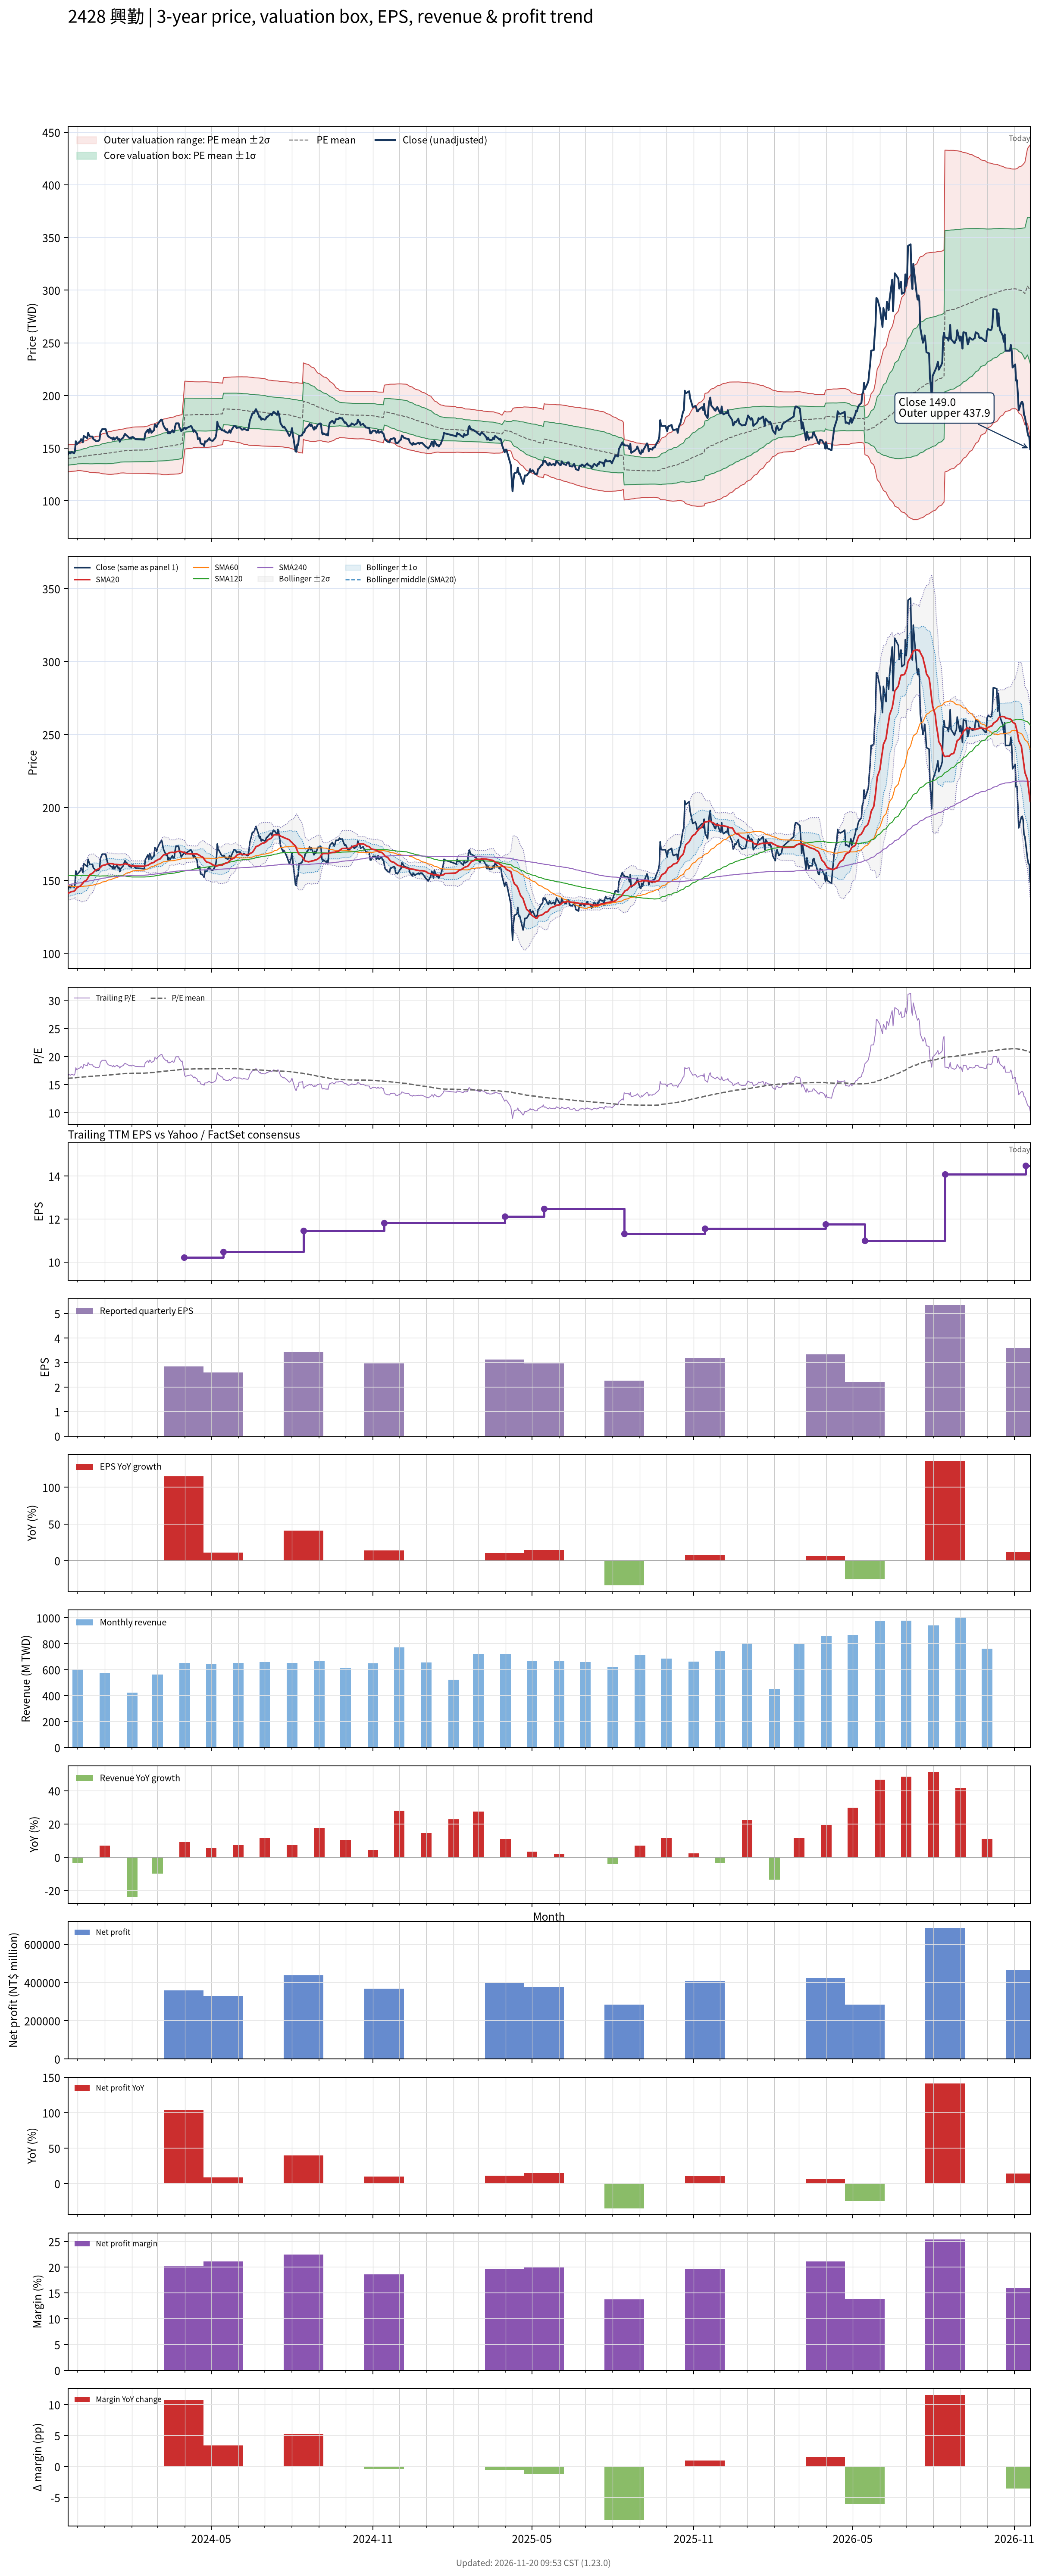

The data file committed next to this chart (first rows):
# chart-version: skill-stock-dynamic-val…
date, close, available_date, period_end, eps, ttm_eps, pe, pe_mean, pe_std, price_m2, price_m1, price_mean, price_p1, price_p2, forward_eps, forward_pe, forward_pe_mean, forward_pe_std, forward_price_m2, forward_price_m1, forward_price_mean, forward_price_p1, forward_price_p2, sma20
2023-11-20, 143.5, 2023-11-14, 2023-09-30, 2.6, 8.69, 16.51, 16.14, 0.7371, 127.4, 133.9, 140.3, 146.7, 153.1, , , , , , , , , , 141.2
2023-11-21, 146, 2023-11-14, 2023-09-30, 2.6, 8.69, 16.8, 16.15, 0.7385, 127.5, 133.9, 140.3, 146.8, 153.2, , , , , , , , , , 141.4
2023-11-22, 145.5, 2023-11-14, 2023-09-30, 2.6, 8.69, 16.74, 16.16, 0.7364, 127.6, 134, 140.4, 146.8, 153.2, , , , , , , , , , 141.7
2023-11-23, 145, 2023-11-14, 2023-09-30, 2.6, 8.69, 16.69, 16.17, 0.7351, 127.8, 134.1, 140.5, 146.9, 153.3, , , , , , , , , , 141.9
2023-11-24, 146.5, 2023-11-14, 2023-09-30, 2.6, 8.69, 16.86, 16.18, 0.7329, 127.9, 134.3, 140.6, 147, 153.4, , , , , , , , , , 142.3
2023-11-27, 145, 2023-11-14, 2023-09-30, 2.6, 8.69, 16.69, 16.2, 0.7304, 128, 134.4, 140.7, 147.1, 153.4, , , , , , , , , , 142.6
2023-11-28, 147, 2023-11-14, 2023-09-30, 2.6, 8.69, 16.92, 16.21, 0.7297, 128.2, 134.5, 140.8, 147.2, 153.5, , , , , , , , , , 143.1
2023-11-29, 156.5, 2023-11-14, 2023-09-30, 2.6, 8.69, 18.01, 16.23, 0.7396, 128.2, 134.6, 141.1, 147.5, 153.9, , , , , , , , , , 144.1
2023-11-30, 153.5, 2023-11-14, 2023-09-30, 2.6, 8.69, 17.66, 16.26, 0.7402, 128.4, 134.8, 141.3, 147.7, 154.1, , , , , , , , , , 144.7
2023-12-01, 154.5, 2023-11-14, 2023-09-30, 2.6, 8.69, 17.78, 16.28, 0.7374, 128.7, 135.1, 141.5, 147.9, 154.3, , , , , , , , , , 145.4
2023-12-04, 156.5, 2023-11-14, 2023-09-30, 2.6, 8.69, 18.01, 16.3, 0.7506, 128.6, 135.2, 141.7, 148.2, 154.7, , , , , , , , , , 146.1
2023-12-05, 158.5, 2023-11-14, 2023-09-30, 2.6, 8.69, 18.24, 16.33, 0.7684, 128.5, 135.2, 141.9, 148.5, 155.2, , , , , , , , , , 146.8
2023-12-06, 157.5, 2023-11-14, 2023-09-30, 2.6, 8.69, 18.12, 16.34, 0.7852, 128.4, 135.2, 142, 148.8, 155.7, , , , , , , , , , 147.5
2023-12-07, 155.5, 2023-11-14, 2023-09-30, 2.6, 8.69, 17.89, 16.36, 0.7974, 128.3, 135.2, 142.2, 149.1, 156, , , , , , , , , , 148.1
2023-12-08, 161.5, 2023-11-14, 2023-09-30, 2.6, 8.69, 18.58, 16.38, 0.8222, 128.1, 135.2, 142.3, 149.5, 156.6, , , , , , , , , , 149.1
2023-12-11, 160, 2023-11-14, 2023-09-30, 2.6, 8.69, 18.41, 16.4, 0.8419, 127.9, 135.2, 142.5, 149.8, 157.2, , , , , , , , , , 150
2023-12-12, 159.5, 2023-11-14, 2023-09-30, 2.6, 8.69, 18.35, 16.42, 0.8596, 127.8, 135.2, 142.7, 150.2, 157.6, , , , , , , , , , 150.9
2023-12-13, 164.5, 2023-11-14, 2023-09-30, 2.6, 8.69, 18.93, 16.44, 0.8887, 127.5, 135.2, 142.9, 150.6, 158.3, , , , , , , , , , 152
2023-12-14, 162.5, 2023-11-14, 2023-09-30, 2.6, 8.69, 18.7, 16.46, 0.9121, 127.2, 135.1, 143, 151, 158.9, , , , , , , , , , 153.1
2023-12-15, 161, 2023-11-14, 2023-09-30, 2.6, 8.69, 18.53, 16.48, 0.9312, 127, 135.1, 143.2, 151.3, 159.4, , , , , , , , , , 154
2023-12-18, 161, 2023-11-14, 2023-09-30, 2.6, 8.69, 18.53, 16.5, 0.9493, 126.9, 135.1, 143.4, 151.6, 159.9, , , , , , , , , , 154.9
2023-12-19, 158.5, 2023-11-14, 2023-09-30, 2.6, 8.69, 18.24, 16.52, 0.9615, 126.8, 135.2, 143.5, 151.9, 160.2, , , , , , , , , , 155.5
2023-12-20, 158, 2023-11-14, 2023-09-30, 2.6, 8.69, 18.18, 16.53, 0.9734, 126.7, 135.2, 143.6, 152.1, 160.6, , , , , , , , , , 156.1
2023-12-21, 157.5, 2023-11-14, 2023-09-30, 2.6, 8.69, 18.12, 16.54, 0.9842, 126.7, 135.2, 143.8, 152.3, 160.9, , , , , , , , , , 156.8
2023-12-22, 156.5, 2023-11-14, 2023-09-30, 2.6, 8.69, 18.01, 16.55, 0.9931, 126.6, 135.2, 143.8, 152.5, 161.1, , , , , , , , , , 157.2
2023-12-25, 157, 2023-11-14, 2023-09-30, 2.6, 8.69, 18.07, 16.56, 1.003, 126.5, 135.2, 143.9, 152.7, 161.4, , , , , , , , , , 157.8
2023-12-26, 158, 2023-11-14, 2023-09-30, 2.6, 8.69, 18.18, 16.58, 1.013, 126.4, 135.2, 144.1, 152.9, 161.7, , , , , , , , , , 158.4
2023-12-27, 165, 2023-11-14, 2023-09-30, 2.6, 8.69, 18.99, 16.6, 1.037, 126.2, 135.2, 144.2, 153.2, 162.2, , , , , , , , , , 158.8
2023-12-28, 166.5, 2023-11-14, 2023-09-30, 2.6, 8.69, 19.16, 16.62, 1.062, 126, 135.2, 144.4, 153.7, 162.9, , , , , , , , , , 159.5
2023-12-29, 168, 2023-11-14, 2023-09-30, 2.6, 8.69, 19.33, 16.65, 1.09, 125.7, 135.2, 144.7, 154.1, 163.6, , , , , , , , , , 160.2
2024-01-02, 168, 2023-11-14, 2023-09-30, 2.6, 8.69, 19.33, 16.67, 1.117, 125.4, 135.2, 144.9, 154.6, 164.3, , , , , , , , , , 160.7
2024-01-03, 165, 2023-11-14, 2023-09-30, 2.6, 8.69, 18.99, 16.69, 1.137, 125.3, 135.2, 145, 154.9, 164.8, , , , , , , , , , 161.1
2024-01-04, 162.5, 2023-11-14, 2023-09-30, 2.6, 8.69, 18.7, 16.71, 1.152, 125.2, 135.2, 145.2, 155.2, 165.2, , , , , , , , , , 161.3
2024-01-05, 161, 2023-11-14, 2023-09-30, 2.6, 8.69, 18.53, 16.72, 1.163, 125.1, 135.2, 145.3, 155.4, 165.6, , , , , , , , , , 161.6
2024-01-08, 159.5, 2023-11-14, 2023-09-30, 2.6, 8.69, 18.35, 16.74, 1.173, 125, 135.2, 145.4, 155.6, 165.8, , , , , , , , , , 161.5
2024-01-09, 159.5, 2023-11-14, 2023-09-30, 2.6, 8.69, 18.35, 16.76, 1.18, 125.1, 135.4, 145.6, 155.9, 166.1, , , , , , , , , , 161.4
2024-01-10, 158, 2023-11-14, 2023-09-30, 2.6, 8.69, 18.18, 16.78, 1.184, 125.2, 135.5, 145.8, 156.1, 166.3, , , , , , , , , , 161.4
2024-01-11, 160, 2023-11-14, 2023-09-30, 2.6, 8.69, 18.41, 16.8, 1.19, 125.3, 135.6, 146, 156.3, 166.6, , , , , , , , , , 161.2
2024-01-12, 158, 2023-11-14, 2023-09-30, 2.6, 8.69, 18.18, 16.82, 1.191, 125.4, 135.8, 146.1, 156.5, 166.9, , , , , , , , , , 160.9
2024-01-15, 160.5, 2023-11-14, 2023-09-30, 2.6, 8.69, 18.47, 16.84, 1.195, 125.6, 136, 146.4, 156.7, 167.1, , , , , , , , , , 160.9
2024-01-16, 158.5, 2023-11-14, 2023-09-30, 2.6, 8.69, 18.24, 16.86, 1.196, 125.8, 136.2, 146.6, 156.9, 167.3, , , , , , , , , , 160.8
2024-01-17, 159, 2023-11-14, 2023-09-30, 2.6, 8.69, 18.3, 16.89, 1.195, 126, 136.4, 146.8, 157.2, 167.5, , , , , , , , , , 160.8
2024-01-18, 156, 2023-11-14, 2023-09-30, 2.6, 8.69, 17.95, 16.91, 1.192, 126.2, 136.6, 146.9, 157.3, 167.7, , , , , , , , , , 160.7
2024-01-19, 158, 2023-11-14, 2023-09-30, 2.6, 8.69, 18.18, 16.93, 1.193, 126.4, 136.7, 147.1, 157.5, 167.9, , , , , , , , , , 160.7
2024-01-22, 160, 2023-11-14, 2023-09-30, 2.6, 8.69, 18.41, 16.95, 1.198, 126.5, 136.9, 147.3, 157.7, 168.1, , , , , , , , , , 160.9
2024-01-23, 162, 2023-11-14, 2023-09-30, 2.6, 8.69, 18.64, 16.96, 1.207, 126.4, 136.9, 147.4, 157.8, 168.3, , , , , , , , , , 161.2
2024-01-24, 163.5, 2023-11-14, 2023-09-30, 2.6, 8.69, 18.81, 16.97, 1.218, 126.3, 136.9, 147.5, 158.1, 168.7, , , , , , , , , , 161.4
2024-01-25, 162.5, 2023-11-14, 2023-09-30, 2.6, 8.69, 18.7, 16.98, 1.225, 126.3, 136.9, 147.6, 158.2, 168.8, , , , , , , , , , 161.3
2024-01-26, 162, 2023-11-14, 2023-09-30, 2.6, 8.69, 18.64, 16.99, 1.231, 126.2, 136.9, 147.6, 158.3, 169, , , , , , , , , , 161.1
2024-01-29, 159.5, 2023-11-14, 2023-09-30, 2.6, 8.69, 18.35, 16.99, 1.237, 126.2, 136.9, 147.7, 158.4, 169.2, , , , , , , , , , 160.7
2024-01-30, 160, 2023-11-14, 2023-09-30, 2.6, 8.69, 18.41, 17, 1.243, 126.1, 136.9, 147.8, 158.6, 169.4, , , , , , , , , , 160.2
2024-01-31, 159, 2023-11-14, 2023-09-30, 2.6, 8.69, 18.3, 17.01, 1.249, 126.1, 137, 147.8, 158.7, 169.5, , , , , , , , , , 159.9
2024-02-01, 160.5, 2023-11-14, 2023-09-30, 2.6, 8.69, 18.47, 17.02, 1.256, 126.1, 137, 147.9, 158.9, 169.8, , , , , , , , , , 159.8
2024-02-02, 160.5, 2023-11-14, 2023-09-30, 2.6, 8.69, 18.47, 17.03, 1.262, 126.1, 137.1, 148, 159, 170, , , , , , , , , , 159.8
2024-02-05, 158.5, 2023-11-14, 2023-09-30, 2.6, 8.69, 18.24, 17.04, 1.267, 126.1, 137.1, 148.1, 159.1, 170.1, , , , , , , , , , 159.8
2024-02-15, 158, 2023-11-14, 2023-09-30, 2.6, 8.69, 18.18, 17.05, 1.271, 126.1, 137.1, 148.2, 159.2, 170.3, , , , , , , , , , 159.7
2024-02-16, 164, 2023-11-14, 2023-09-30, 2.6, 8.69, 18.87, 17.06, 1.282, 126, 137.1, 148.3, 159.4, 170.6, , , , , , , , , , 160
2024-02-19, 167.5, 2023-11-14, 2023-09-30, 2.6, 8.69, 19.28, 17.08, 1.298, 125.9, 137.2, 148.4, 159.7, 171, , , , , , , , , , 160.4
2024-02-20, 164.5, 2023-11-14, 2023-09-30, 2.6, 8.69, 18.93, 17.1, 1.308, 125.8, 137.2, 148.6, 159.9, 171.3, , , , , , , , , , 160.7
... 668 more rows
